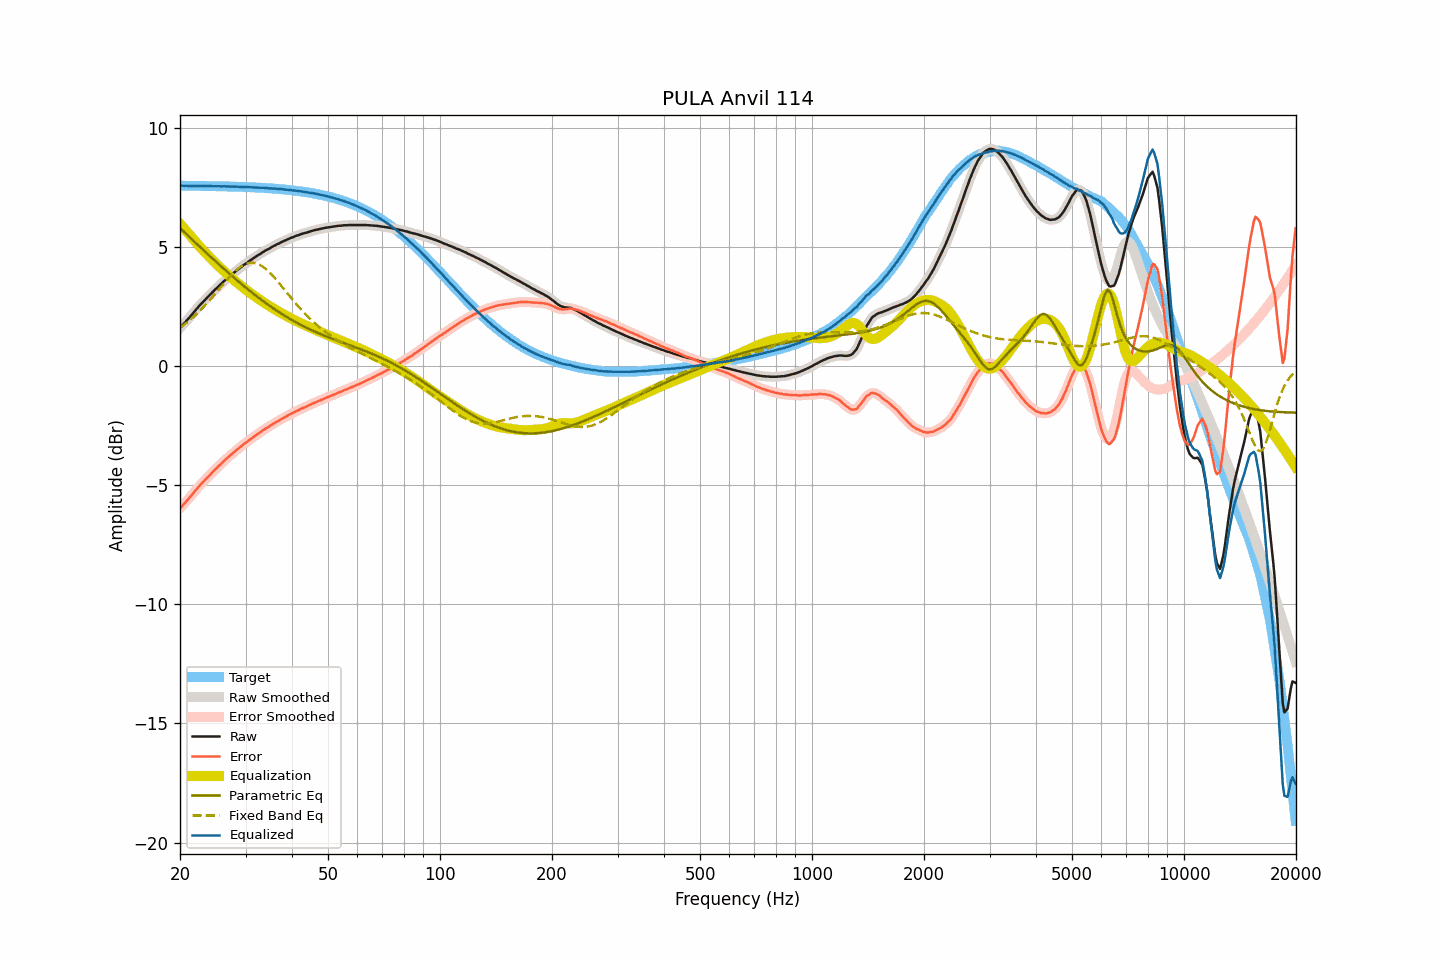

The table this chart was drawn from, first rows:
frequency, raw, smoothed, error, error_smoothed, equalization, parametric_eq, fixed_band_eq, equalized_raw, equalized_smoothed, target
20.00, 1.60, 1.60, -5.97, -5.97, 5.98, 5.79, 1.62, 7.58, 7.58, 7.57
20.20, 1.67, 1.68, -5.90, -5.90, 5.90, 5.73, 1.66, 7.57, 7.58, 7.57
20.40, 1.75, 1.75, -5.82, -5.82, 5.82, 5.67, 1.71, 7.58, 7.57, 7.57
20.61, 1.82, 1.83, -5.75, -5.75, 5.74, 5.60, 1.77, 7.57, 7.57, 7.57
20.81, 1.90, 1.90, -5.67, -5.67, 5.67, 5.54, 1.82, 7.57, 7.57, 7.57
21.02, 1.97, 1.98, -5.60, -5.59, 5.59, 5.47, 1.87, 7.56, 7.57, 7.57
21.23, 2.05, 2.05, -5.52, -5.52, 5.51, 5.41, 1.93, 7.57, 7.57, 7.57
21.44, 2.13, 2.13, -5.43, -5.44, 5.43, 5.35, 1.99, 7.57, 7.57, 7.57
21.66, 2.21, 2.21, -5.36, -5.35, 5.35, 5.28, 2.05, 7.57, 7.57, 7.57
21.87, 2.30, 2.29, -5.27, -5.27, 5.27, 5.22, 2.11, 7.57, 7.57, 7.57
22.09, 2.37, 2.38, -5.19, -5.19, 5.19, 5.16, 2.17, 7.57, 7.57, 7.57
22.31, 2.45, 2.45, -5.11, -5.11, 5.12, 5.09, 2.24, 7.57, 7.57, 7.57
22.54, 2.53, 2.53, -5.03, -5.03, 5.04, 5.03, 2.30, 7.57, 7.57, 7.57
22.76, 2.60, 2.60, -4.96, -4.96, 4.96, 4.97, 2.37, 7.57, 7.57, 7.56
22.99, 2.67, 2.67, -4.89, -4.89, 4.89, 4.90, 2.44, 7.56, 7.56, 7.56
23.22, 2.74, 2.74, -4.82, -4.82, 4.82, 4.84, 2.51, 7.56, 7.56, 7.56
23.45, 2.81, 2.81, -4.75, -4.75, 4.75, 4.78, 2.58, 7.56, 7.56, 7.56
23.69, 2.88, 2.88, -4.68, -4.68, 4.68, 4.72, 2.66, 7.56, 7.56, 7.56
23.92, 2.95, 2.95, -4.60, -4.61, 4.61, 4.65, 2.73, 7.56, 7.56, 7.56
24.16, 3.02, 3.02, -4.53, -4.54, 4.54, 4.59, 2.81, 7.56, 7.56, 7.56
24.40, 3.08, 3.09, -4.47, -4.47, 4.47, 4.53, 2.89, 7.55, 7.56, 7.56
24.65, 3.15, 3.15, -4.40, -4.40, 4.40, 4.47, 2.97, 7.55, 7.55, 7.56
24.89, 3.22, 3.22, -4.33, -4.33, 4.33, 4.41, 3.05, 7.56, 7.55, 7.55
25.14, 3.28, 3.29, -4.27, -4.26, 4.27, 4.35, 3.13, 7.55, 7.55, 7.55
25.39, 3.35, 3.35, -4.20, -4.20, 4.20, 4.28, 3.21, 7.55, 7.55, 7.55
25.65, 3.41, 3.41, -4.14, -4.14, 4.13, 4.22, 3.29, 7.55, 7.55, 7.55
25.91, 3.47, 3.48, -4.08, -4.07, 4.07, 4.16, 3.37, 7.54, 7.55, 7.55
26.16, 3.54, 3.54, -4.00, -4.01, 4.01, 4.10, 3.45, 7.55, 7.55, 7.55
26.43, 3.60, 3.60, -3.94, -3.94, 3.94, 4.04, 3.53, 7.55, 7.55, 7.55
26.69, 3.66, 3.66, -3.88, -3.88, 3.88, 3.98, 3.61, 7.55, 7.55, 7.54
26.96, 3.72, 3.72, -3.82, -3.82, 3.82, 3.92, 3.68, 7.54, 7.54, 7.54
27.23, 3.77, 3.78, -3.77, -3.76, 3.76, 3.86, 3.76, 7.53, 7.54, 7.54
27.50, 3.83, 3.83, -3.70, -3.70, 3.70, 3.80, 3.83, 7.54, 7.54, 7.54
27.77, 3.89, 3.89, -3.64, -3.65, 3.65, 3.75, 3.90, 7.54, 7.54, 7.54
28.05, 3.94, 3.95, -3.59, -3.59, 3.59, 3.69, 3.96, 7.53, 7.54, 7.53
28.33, 4.00, 4.00, -3.53, -3.53, 3.53, 3.63, 4.03, 7.54, 7.53, 7.53
28.62, 4.05, 4.05, -3.48, -3.48, 3.48, 3.57, 4.08, 7.53, 7.53, 7.53
28.90, 4.10, 4.11, -3.42, -3.42, 3.42, 3.51, 4.14, 7.53, 7.53, 7.53
29.19, 4.15, 4.16, -3.37, -3.37, 3.37, 3.46, 4.19, 7.52, 7.53, 7.53
29.48, 4.21, 4.21, -3.31, -3.31, 3.31, 3.40, 4.23, 7.53, 7.52, 7.52
29.78, 4.26, 4.26, -3.26, -3.26, 3.26, 3.35, 4.26, 7.53, 7.52, 7.52
30.08, 4.30, 4.31, -3.21, -3.21, 3.21, 3.29, 4.29, 7.51, 7.52, 7.52
30.38, 4.35, 4.35, -3.16, -3.16, 3.16, 3.24, 4.32, 7.51, 7.51, 7.52
30.68, 4.40, 4.40, -3.11, -3.11, 3.11, 3.18, 4.33, 7.51, 7.51, 7.51
30.99, 4.45, 4.45, -3.06, -3.06, 3.06, 3.13, 4.34, 7.51, 7.51, 7.51
31.30, 4.49, 4.50, -3.01, -3.01, 3.01, 3.07, 4.34, 7.50, 7.51, 7.51
31.61, 4.54, 4.54, -2.96, -2.96, 2.96, 3.02, 4.33, 7.51, 7.50, 7.50
31.93, 4.58, 4.59, -2.92, -2.91, 2.91, 2.97, 4.32, 7.50, 7.50, 7.50
32.24, 4.63, 4.63, -2.86, -2.87, 2.86, 2.92, 4.30, 7.50, 7.50, 7.50
32.57, 4.67, 4.67, -2.82, -2.82, 2.82, 2.86, 4.27, 7.49, 7.49, 7.49
32.89, 4.71, 4.72, -2.78, -2.77, 2.77, 2.81, 4.24, 7.49, 7.49, 7.49
33.22, 4.76, 4.76, -2.72, -2.72, 2.73, 2.76, 4.20, 7.49, 7.49, 7.49
33.55, 4.80, 4.80, -2.68, -2.68, 2.68, 2.71, 4.15, 7.48, 7.49, 7.48
33.89, 4.84, 4.84, -2.63, -2.63, 2.64, 2.66, 4.10, 7.48, 7.48, 7.48
34.23, 4.88, 4.88, -2.59, -2.59, 2.59, 2.62, 4.04, 7.48, 7.47, 7.47
34.57, 4.91, 4.92, -2.56, -2.55, 2.55, 2.57, 3.98, 7.46, 7.47, 7.47
34.92, 4.95, 4.95, -2.51, -2.51, 2.51, 2.52, 3.92, 7.46, 7.46, 7.46
35.27, 4.99, 4.99, -2.47, -2.47, 2.47, 2.47, 3.84, 7.46, 7.46, 7.46
35.62, 5.03, 5.03, -2.42, -2.42, 2.43, 2.43, 3.77, 7.46, 7.46, 7.45
35.97, 5.06, 5.07, -2.39, -2.38, 2.38, 2.38, 3.70, 7.45, 7.45, 7.45
... 635 more rows
